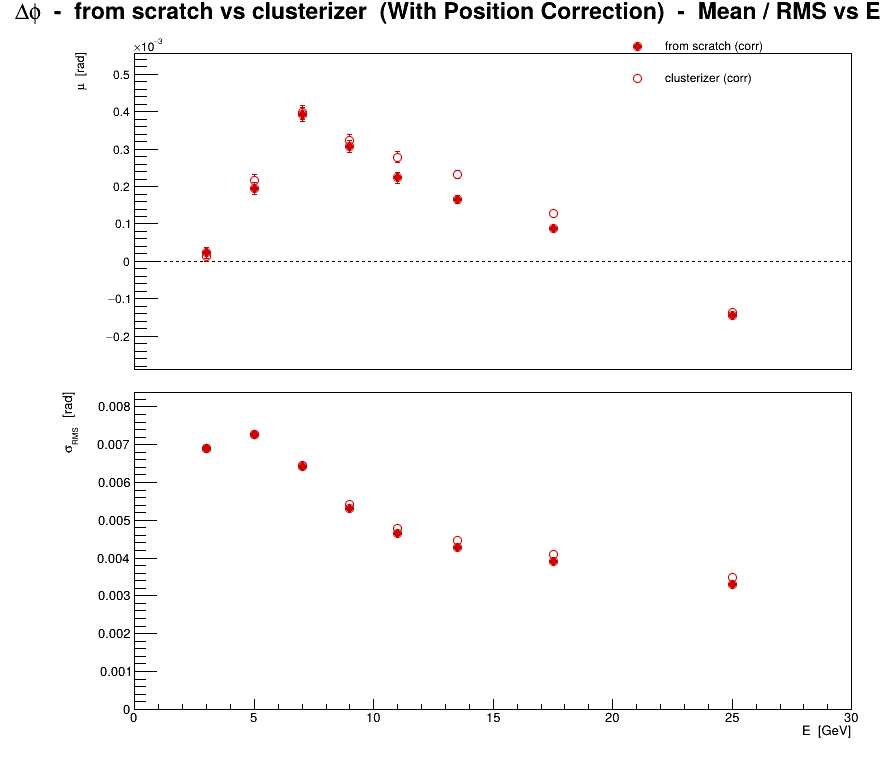

The table this chart was drawn from, first rows:
series, variant, residual, E, mu, dmu, sigma, dsigma
0, from scratch (corr), phi, 3, 2.26242e-05, 1.46442e-05, 0.006907, 1.0355e-05
0, from scratch (corr), phi, 5, 0.0001943, 1.66134e-05, 0.007263, 1.17474e-05
0, from scratch (corr), phi, 7, 0.0003922, 1.81367e-05, 0.006414, 1.28246e-05
0, from scratch (corr), phi, 9, 0.0003071, 1.67385e-05, 0.005321, 1.18359e-05
0, from scratch (corr), phi, 11, 0.0002232, 1.4934e-05, 0.004648, 1.05599e-05
0, from scratch (corr), phi, 13.5, 0.0001645, 1.08408e-05, 0.004279, 7.66562e-06
0, from scratch (corr), phi, 17.5, 8.77033e-05, 7.12763e-06, 0.003898, 5.03999e-06
0, from scratch (corr), phi, 25, -0.0001442, 3.89744e-06, 0.003308, 2.75591e-06
1, clusterizer (corr), phi, 3, 1.38505e-05, 1.46367e-05, 0.006904, 1.03497e-05
1, clusterizer (corr), phi, 5, 0.0002152, 1.6651e-05, 0.00728, 1.17741e-05
1, clusterizer (corr), phi, 7, 0.0003972, 1.82536e-05, 0.006456, 1.29073e-05
1, clusterizer (corr), phi, 9, 0.0003227, 1.70148e-05, 0.005409, 1.20313e-05
1, clusterizer (corr), phi, 11, 0.0002785, 1.53796e-05, 0.004787, 1.0875e-05
1, clusterizer (corr), phi, 13.5, 0.000232, 1.13098e-05, 0.004464, 7.99725e-06
1, clusterizer (corr), phi, 17.5, 0.0001289, 7.48728e-06, 0.004095, 5.29431e-06
1, clusterizer (corr), phi, 25, -0.0001376, 4.10372e-06, 0.003483, 2.90177e-06
